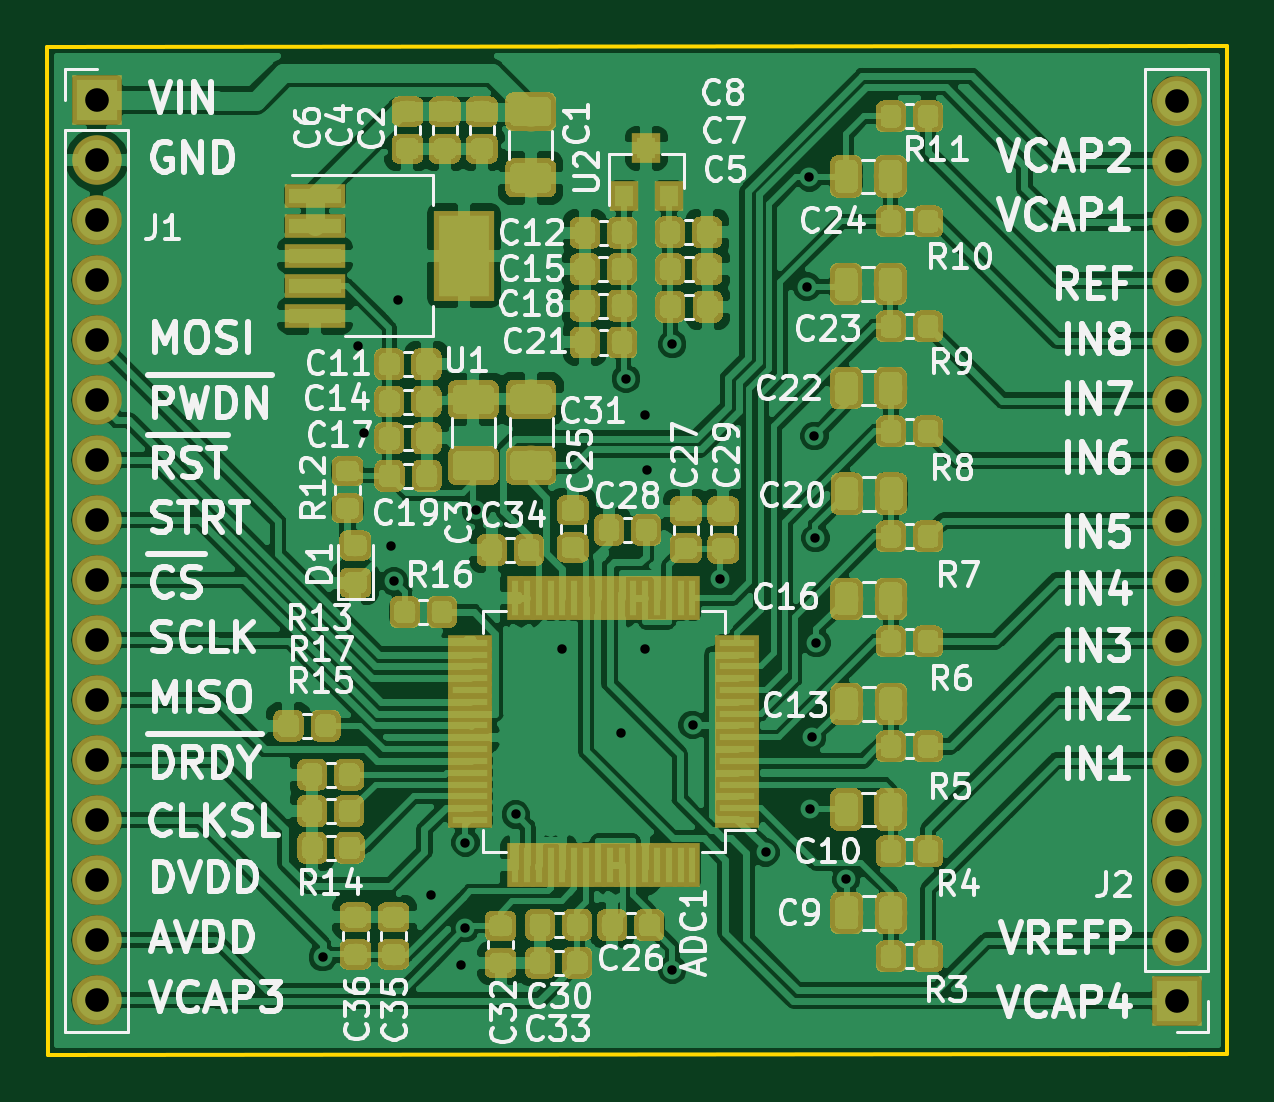
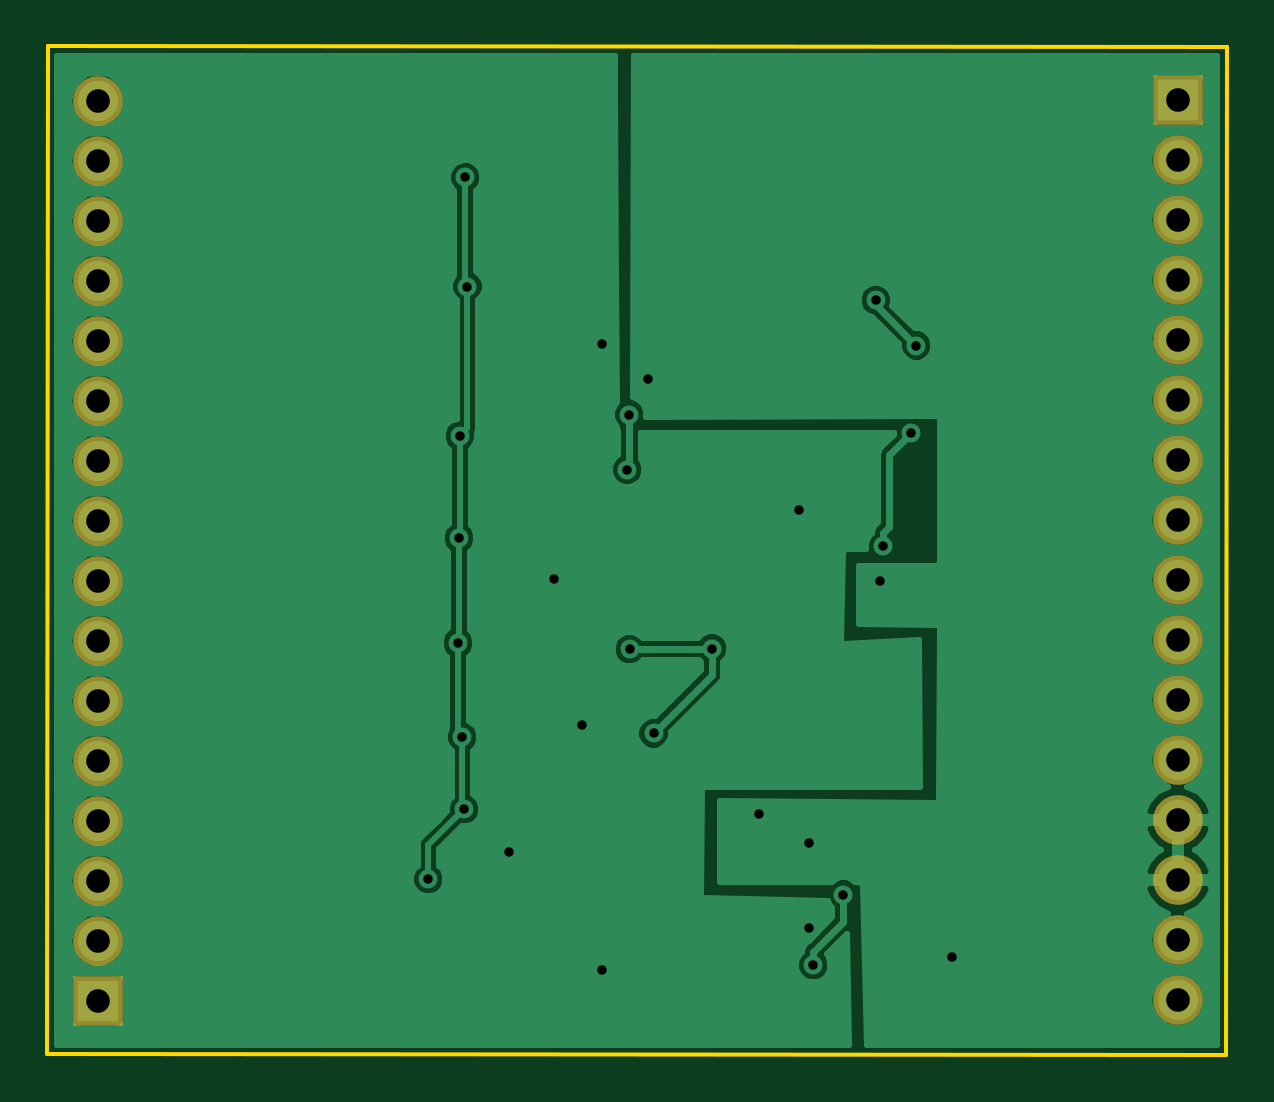
Circuit board: 12 layer files. Board 50.0 x 42.7 mm.
- bottom_copper: DAQ Board-B.Cu.gbr (59308 bytes)
- bottom_mask: DAQ Board-B.Mask.gbr (1476 bytes)
- paste: DAQ Board-B.Paste.gbr (501 bytes)
- bottom_silk: DAQ Board-B.SilkS.gbr (502 bytes)
- outline: DAQ Board-Edge.Cuts.gbr (701 bytes)
- top_copper: DAQ Board-F.Cu.gbr (423409 bytes)
- top_mask: DAQ Board-F.Mask.gbr (199298 bytes)
- paste: DAQ Board-F.Paste.gbr (198283 bytes)
- top_silk: DAQ Board-F.SilkS.gbr (84660 bytes)
- inner_copper: DAQ Board-In1.Cu.gbr (144055 bytes)
- drill: DAQ Board-NPTH.drl (147 bytes)
- drill: DAQ Board-PTH.drl (1197 bytes)

=== bottom_copper: DAQ Board-B.Cu.gbr (59308 bytes, source omitted) ===
=== bottom_mask: DAQ Board-B.Mask.gbr ===
G04 #@! TF.GenerationSoftware,KiCad,Pcbnew,(5.0.0)*
G04 #@! TF.CreationDate,2020-03-24T20:09:40+11:00*
G04 #@! TF.ProjectId,DAQ Board,44415120426F6172642E6B696361645F,rev?*
G04 #@! TF.SameCoordinates,Original*
G04 #@! TF.FileFunction,Soldermask,Bot*
G04 #@! TF.FilePolarity,Negative*
%FSLAX46Y46*%
G04 Gerber Fmt 4.6, Leading zero omitted, Abs format (unit mm)*
G04 Created by KiCad (PCBNEW (5.0.0)) date 03/24/20 20:09:40*
%MOMM*%
%LPD*%
G01*
G04 APERTURE LIST*
%ADD10O,2.100000X2.100000*%
%ADD11R,2.100000X2.100000*%
G04 APERTURE END LIST*
D10*
G04 #@! TO.C,J1*
X78740000Y-119358750D03*
X78740000Y-116818750D03*
X78740000Y-114278750D03*
X78740000Y-111738750D03*
X78740000Y-109198750D03*
X78740000Y-106658750D03*
X78740000Y-104118750D03*
X78740000Y-101578750D03*
X78740000Y-99038750D03*
X78740000Y-96498750D03*
X78740000Y-93958750D03*
X78740000Y-91418750D03*
X78740000Y-88878750D03*
X78740000Y-86338750D03*
X78740000Y-83798750D03*
D11*
X78740000Y-81258750D03*
G04 #@! TD*
G04 #@! TO.C,J2*
X124460000Y-119380000D03*
D10*
X124460000Y-116840000D03*
X124460000Y-114300000D03*
X124460000Y-111760000D03*
X124460000Y-109220000D03*
X124460000Y-106680000D03*
X124460000Y-104140000D03*
X124460000Y-101600000D03*
X124460000Y-99060000D03*
X124460000Y-96520000D03*
X124460000Y-93980000D03*
X124460000Y-91440000D03*
X124460000Y-88900000D03*
X124460000Y-86360000D03*
X124460000Y-83820000D03*
X124460000Y-81280000D03*
G04 #@! TD*
M02*

=== paste: DAQ Board-B.Paste.gbr ===
G04 #@! TF.GenerationSoftware,KiCad,Pcbnew,(5.0.0)*
G04 #@! TF.CreationDate,2020-03-24T20:09:40+11:00*
G04 #@! TF.ProjectId,DAQ Board,44415120426F6172642E6B696361645F,rev?*
G04 #@! TF.SameCoordinates,Original*
G04 #@! TF.FileFunction,Paste,Bot*
G04 #@! TF.FilePolarity,Positive*
%FSLAX46Y46*%
G04 Gerber Fmt 4.6, Leading zero omitted, Abs format (unit mm)*
G04 Created by KiCad (PCBNEW (5.0.0)) date 03/24/20 20:09:40*
%MOMM*%
%LPD*%
G01*
G04 APERTURE LIST*
G04 APERTURE END LIST*
M02*

=== bottom_silk: DAQ Board-B.SilkS.gbr ===
G04 #@! TF.GenerationSoftware,KiCad,Pcbnew,(5.0.0)*
G04 #@! TF.CreationDate,2020-03-24T20:09:40+11:00*
G04 #@! TF.ProjectId,DAQ Board,44415120426F6172642E6B696361645F,rev?*
G04 #@! TF.SameCoordinates,Original*
G04 #@! TF.FileFunction,Legend,Bot*
G04 #@! TF.FilePolarity,Positive*
%FSLAX46Y46*%
G04 Gerber Fmt 4.6, Leading zero omitted, Abs format (unit mm)*
G04 Created by KiCad (PCBNEW (5.0.0)) date 03/24/20 20:09:40*
%MOMM*%
%LPD*%
G01*
G04 APERTURE LIST*
G04 APERTURE END LIST*
M02*

=== outline: DAQ Board-Edge.Cuts.gbr ===
G04 #@! TF.GenerationSoftware,KiCad,Pcbnew,(5.0.0)*
G04 #@! TF.CreationDate,2020-03-24T20:09:40+11:00*
G04 #@! TF.ProjectId,DAQ Board,44415120426F6172642E6B696361645F,rev?*
G04 #@! TF.SameCoordinates,Original*
G04 #@! TF.FileFunction,Profile,NP*
%FSLAX46Y46*%
G04 Gerber Fmt 4.6, Leading zero omitted, Abs format (unit mm)*
G04 Created by KiCad (PCBNEW (5.0.0)) date 03/24/20 20:09:40*
%MOMM*%
%LPD*%
G01*
G04 APERTURE LIST*
%ADD10C,0.150000*%
G04 APERTURE END LIST*
D10*
X76660000Y-79010000D02*
X126580000Y-78980000D01*
X76680000Y-121670000D02*
X76660000Y-79010000D01*
X126610000Y-121660000D02*
X76680000Y-121670000D01*
X126580000Y-78980000D02*
X126610000Y-121660000D01*
M02*

=== top_copper: DAQ Board-F.Cu.gbr (423409 bytes, source omitted) ===
=== top_mask: DAQ Board-F.Mask.gbr (199298 bytes, source omitted) ===
=== paste: DAQ Board-F.Paste.gbr (198283 bytes, source omitted) ===
=== top_silk: DAQ Board-F.SilkS.gbr (84660 bytes, source omitted) ===
=== inner_copper: DAQ Board-In1.Cu.gbr (144055 bytes, source omitted) ===
=== drill: DAQ Board-NPTH.drl ===
M48
;DRILL file {KiCad (5.0.0)} date 03/24/20 20:09:41
;FORMAT={-:-/ absolute / metric / decimal}
FMAT,2
METRIC,TZ
%
G90
G05
M71
T0
M30

=== drill: DAQ Board-PTH.drl ===
M48
;DRILL file {KiCad (5.0.0)} date 03/24/20 20:09:41
;FORMAT={-:-/ absolute / metric / decimal}
FMAT,2
METRIC,TZ
T1C0.400
T2C1.000
%
G90
G05
M71
T1
X88.32Y-117.54
X89.81Y-91.65
X90.04Y-95.37
X91.2Y-100.14
X91.33Y-101.63
X91.52Y-89.73
X92.9Y-114.89
X94.17Y-117.88
X94.35Y-112.69
X94.35Y-116.31
X94.79Y-98.63
X96.49Y-111.5
X98.46Y-104.48
X100.93Y-108.07
X101.15Y-93.06
X101.94Y-104.5
X101.96Y-94.57
X102.05Y-96.91
X103.11Y-91.59
X103.11Y-118.08
X103.97Y-107.71
X105.14Y-101.53
X107.06Y-113.11
X108.81Y-89.15
X108.91Y-84.53
X108.96Y-111.28
X109.03Y-108.23
X109.13Y-95.48
X109.17Y-99.8
X109.21Y-104.24
X110.47Y-114.24
T2
X78.74Y-81.259
X78.74Y-83.799
X78.74Y-86.339
X78.74Y-88.879
X78.74Y-91.419
X78.74Y-93.959
X78.74Y-96.499
X78.74Y-99.039
X78.74Y-101.579
X78.74Y-104.119
X78.74Y-106.659
X78.74Y-109.199
X78.74Y-111.739
X78.74Y-114.279
X78.74Y-116.819
X78.74Y-119.359
X124.46Y-81.28
X124.46Y-83.82
X124.46Y-86.36
X124.46Y-88.9
X124.46Y-91.44
X124.46Y-93.98
X124.46Y-96.52
X124.46Y-99.06
X124.46Y-101.6
X124.46Y-104.14
X124.46Y-106.68
X124.46Y-109.22
X124.46Y-111.76
X124.46Y-114.3
X124.46Y-116.84
X124.46Y-119.38
T0
M30

